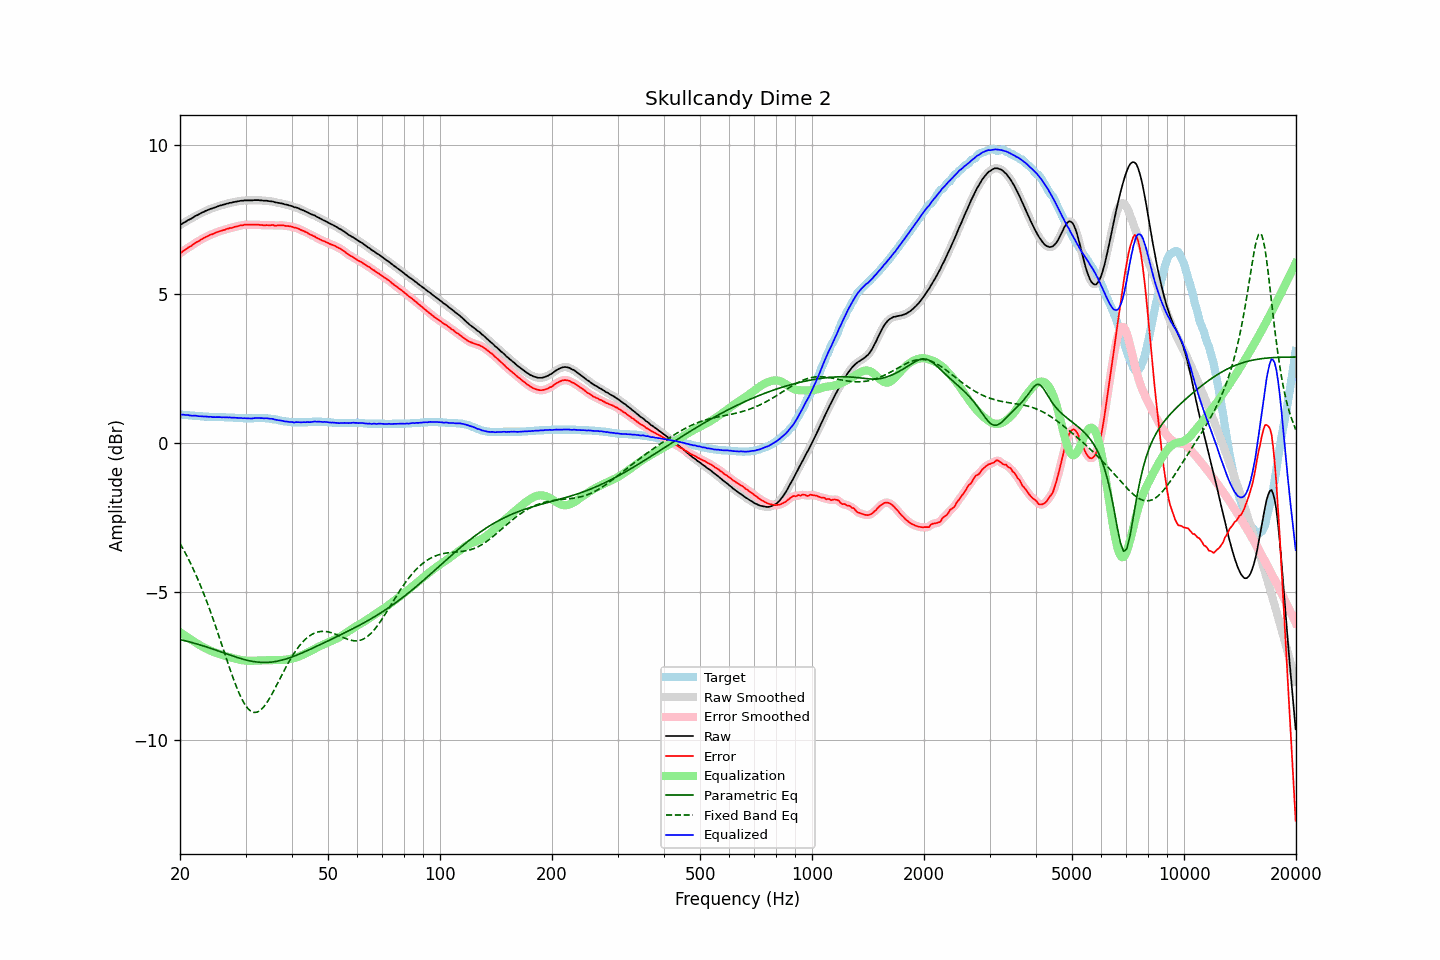

Data behind this chart, as committed beside it:
frequency, raw, error, smoothed, error_smoothed, equalization, parametric_eq, fixed_band_eq, equalized_raw, equalized_smoothed, target
20.00, 7.31, 6.37, 7.31, 6.36, -6.36, -6.61, -3.38, 0.95, 0.95, 0.95
20.20, 7.34, 6.40, 7.35, 6.40, -6.40, -6.63, -3.48, 0.94, 0.95, 0.95
20.40, 7.38, 6.45, 7.38, 6.44, -6.44, -6.64, -3.57, 0.94, 0.94, 0.94
20.61, 7.41, 6.47, 7.41, 6.48, -6.48, -6.65, -3.67, 0.93, 0.94, 0.94
20.81, 7.44, 6.52, 7.45, 6.52, -6.51, -6.67, -3.78, 0.93, 0.93, 0.93
21.02, 7.48, 6.56, 7.48, 6.55, -6.55, -6.68, -3.88, 0.93, 0.93, 0.93
21.23, 7.50, 6.59, 7.50, 6.59, -6.59, -6.69, -3.99, 0.92, 0.92, 0.92
21.44, 7.53, 6.62, 7.53, 6.62, -6.62, -6.71, -4.10, 0.91, 0.91, 0.92
21.66, 7.56, 6.65, 7.57, 6.66, -6.66, -6.72, -4.21, 0.91, 0.91, 0.91
21.87, 7.60, 6.70, 7.60, 6.69, -6.69, -6.74, -4.33, 0.91, 0.91, 0.91
22.09, 7.63, 6.74, 7.63, 6.73, -6.73, -6.75, -4.45, 0.91, 0.90, 0.90
22.31, 7.65, 6.76, 7.66, 6.76, -6.76, -6.77, -4.58, 0.89, 0.90, 0.90
22.54, 7.68, 6.78, 7.68, 6.79, -6.79, -6.79, -4.70, 0.89, 0.89, 0.90
22.76, 7.71, 6.83, 7.71, 6.82, -6.82, -6.80, -4.83, 0.89, 0.89, 0.89
22.99, 7.74, 6.85, 7.74, 6.86, -6.85, -6.82, -4.97, 0.89, 0.89, 0.89
23.22, 7.76, 6.88, 7.77, 6.89, -6.88, -6.84, -5.10, 0.88, 0.88, 0.88
23.45, 7.79, 6.92, 7.79, 6.91, -6.91, -6.85, -5.24, 0.88, 0.88, 0.88
23.69, 7.81, 6.93, 7.81, 6.94, -6.94, -6.87, -5.39, 0.87, 0.88, 0.88
23.92, 7.83, 6.97, 7.84, 6.97, -6.96, -6.89, -5.53, 0.87, 0.87, 0.87
24.16, 7.86, 7.00, 7.86, 6.99, -6.99, -6.91, -5.68, 0.87, 0.87, 0.87
24.40, 7.87, 7.01, 7.88, 7.01, -7.01, -6.93, -5.83, 0.86, 0.86, 0.87
24.65, 7.89, 7.02, 7.89, 7.03, -7.03, -6.94, -5.99, 0.86, 0.86, 0.87
24.89, 7.91, 7.06, 7.91, 7.05, -7.05, -6.96, -6.14, 0.86, 0.86, 0.86
25.14, 7.93, 7.08, 7.93, 7.08, -7.07, -6.98, -6.30, 0.86, 0.86, 0.86
25.39, 7.95, 7.10, 7.95, 7.10, -7.09, -7.00, -6.46, 0.86, 0.86, 0.86
25.65, 7.97, 7.11, 7.97, 7.11, -7.11, -7.02, -6.62, 0.86, 0.86, 0.86
25.91, 7.98, 7.12, 7.99, 7.13, -7.13, -7.04, -6.79, 0.85, 0.86, 0.86
26.16, 8.00, 7.15, 8.00, 7.14, -7.15, -7.06, -6.95, 0.86, 0.85, 0.86
26.43, 8.01, 7.15, 8.01, 7.16, -7.16, -7.08, -7.11, 0.85, 0.85, 0.86
26.69, 8.03, 7.19, 8.03, 7.18, -7.18, -7.10, -7.27, 0.85, 0.85, 0.85
26.96, 8.04, 7.19, 8.04, 7.20, -7.19, -7.12, -7.44, 0.85, 0.85, 0.85
27.23, 8.06, 7.21, 8.06, 7.21, -7.21, -7.13, -7.59, 0.85, 0.85, 0.85
27.50, 8.06, 7.22, 8.07, 7.22, -7.22, -7.15, -7.75, 0.84, 0.85, 0.85
27.77, 8.08, 7.24, 8.08, 7.24, -7.24, -7.17, -7.90, 0.84, 0.84, 0.85
28.05, 8.09, 7.26, 8.09, 7.25, -7.25, -7.19, -8.05, 0.84, 0.84, 0.84
28.33, 8.10, 7.27, 8.10, 7.27, -7.27, -7.21, -8.19, 0.84, 0.84, 0.84
28.62, 8.11, 7.27, 8.11, 7.28, -7.28, -7.22, -8.32, 0.83, 0.83, 0.84
28.90, 8.12, 7.30, 8.12, 7.29, -7.29, -7.24, -8.44, 0.83, 0.83, 0.83
29.19, 8.13, 7.31, 8.13, 7.30, -7.30, -7.26, -8.56, 0.83, 0.83, 0.83
29.48, 8.13, 7.31, 8.14, 7.31, -7.31, -7.27, -8.67, 0.82, 0.83, 0.83
29.78, 8.14, 7.32, 8.14, 7.32, -7.32, -7.29, -8.76, 0.83, 0.82, 0.82
30.08, 8.14, 7.33, 8.14, 7.32, -7.32, -7.30, -8.84, 0.82, 0.82, 0.82
30.38, 8.14, 7.33, 8.14, 7.33, -7.32, -7.31, -8.92, 0.82, 0.82, 0.82
30.68, 8.14, 7.33, 8.14, 7.33, -7.33, -7.33, -8.97, 0.82, 0.82, 0.82
30.99, 8.14, 7.33, 8.14, 7.33, -7.33, -7.34, -9.02, 0.81, 0.82, 0.82
31.30, 8.14, 7.33, 8.15, 7.33, -7.33, -7.35, -9.04, 0.82, 0.82, 0.82
31.61, 8.15, 7.33, 8.15, 7.33, -7.33, -7.36, -9.06, 0.83, 0.82, 0.83
31.93, 8.15, 7.33, 8.15, 7.33, -7.32, -7.36, -9.06, 0.83, 0.83, 0.83
32.24, 8.15, 7.33, 8.15, 7.32, -7.32, -7.37, -9.05, 0.83, 0.83, 0.83
32.57, 8.15, 7.33, 8.15, 7.32, -7.32, -7.38, -9.02, 0.83, 0.83, 0.83
32.89, 8.14, 7.32, 8.15, 7.32, -7.32, -7.38, -8.99, 0.83, 0.83, 0.83
33.22, 8.14, 7.31, 8.14, 7.31, -7.31, -7.38, -8.94, 0.83, 0.83, 0.83
33.55, 8.13, 7.31, 8.14, 7.31, -7.31, -7.38, -8.88, 0.82, 0.82, 0.83
33.89, 8.13, 7.31, 8.13, 7.31, -7.31, -7.38, -8.81, 0.82, 0.82, 0.83
34.23, 8.13, 7.31, 8.13, 7.31, -7.31, -7.38, -8.74, 0.82, 0.82, 0.82
34.57, 8.12, 7.31, 8.12, 7.31, -7.31, -7.38, -8.65, 0.82, 0.82, 0.82
34.92, 8.11, 7.31, 8.12, 7.31, -7.31, -7.38, -8.56, 0.81, 0.81, 0.81
35.27, 8.11, 7.31, 8.11, 7.31, -7.31, -7.37, -8.47, 0.81, 0.80, 0.80
35.62, 8.10, 7.32, 8.10, 7.31, -7.31, -7.36, -8.37, 0.80, 0.79, 0.79
35.97, 8.08, 7.30, 8.09, 7.30, -7.31, -7.36, -8.26, 0.78, 0.78, 0.79
... 635 more rows
